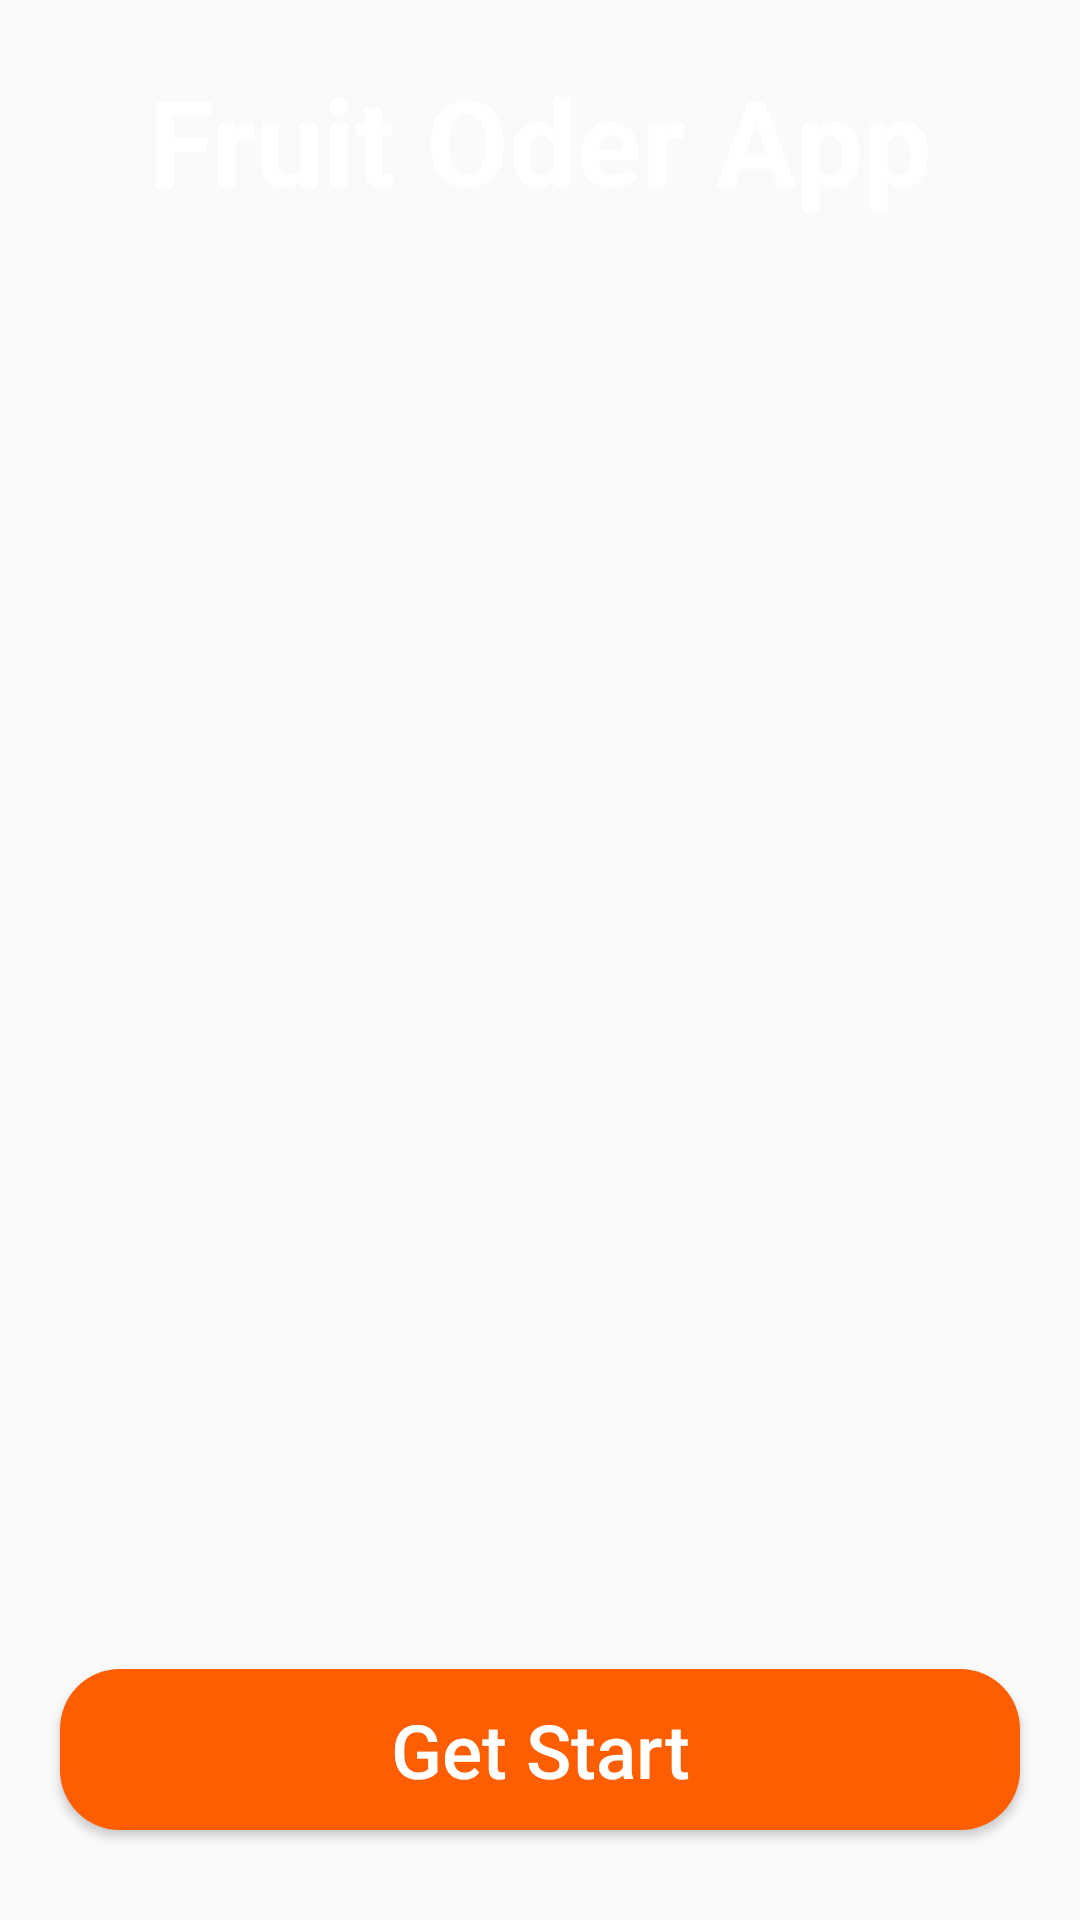

Reconstruct the res/layout file that produces this screen, plus the resources it refers to.
<!-- AndroidManifest.xml: application theme Theme.FruitHealthy -->
<!-- res/layout/activity_splash.xml -->
<?xml version="1.0" encoding="utf-8"?>
<layout xmlns:android="http://schemas.android.com/apk/res/android"
    xmlns:app="http://schemas.android.com/apk/res-auto"
    xmlns:tools="http://schemas.android.com/tools"
    tools:context=".SplashActivity">
    <RelativeLayout
        android:layout_width="match_parent"
        android:layout_height="match_parent">
        <RelativeLayout
            android:layout_width="match_parent"
            android:layout_height="match_parent"
            android:background="@drawable/background_intro"
            android:layout_marginBottom="130dp">
            <TextView
                android:layout_width="wrap_content"
                android:layout_height="wrap_content"
                android:layout_centerHorizontal="true"
                android:layout_marginTop="20dp"
                android:text="Fruit Oder App"
                android:textColor="#FFFFFF"
                android:textSize="40dp"
                android:textStyle="bold" />

            <ImageView
                android:layout_width="wrap_content"
                android:layout_height="wrap_content"
                android:src="@drawable/hoaquapng" />
        </RelativeLayout>
        <Button
            android:id="@+id/btnGetStart"
            android:layout_width="match_parent"
            android:layout_height="wrap_content"
            android:layout_alignParentBottom="true"
            android:layout_marginLeft="20dp"
            android:layout_marginRight="20dp"
            android:layout_marginBottom="30dp"
            android:background="@drawable/custom_btn_splash"
            android:padding="10dp"
            android:text="Get Start"
            android:textAllCaps="false"
            android:textColor="@color/white"
            android:textSize="25sp" />
    </RelativeLayout>
</layout>
<!-- resources referenced by this layout -->
<resources>
  <!-- drawable custom_btn_splash (drawable) -->
  <?xml version="1.0" encoding="utf-8"?>
  <shape xmlns:android="http://schemas.android.com/apk/res/android">
      <solid android:color="#ff5e00"/>
      <corners android:radius="20dp"/>
  </shape>
  <style name="Theme.FruitHealthy" parent="Theme.AppCompat.DayNight.NoActionBar">
          
          <item name="colorPrimary">@color/purple_500</item>
          <item name="colorPrimaryVariant">@color/purple_700</item>
          <item name="colorOnPrimary">@color/white</item>
          
          <item name="colorSecondary">@color/teal_200</item>
          <item name="colorSecondaryVariant">@color/teal_700</item>
          <item name="colorOnSecondary">@color/black</item>
          
          <item name="android:statusBarColor" tools:targetApi="l">?attr/colorPrimaryVariant</item>
          
      </style>
  <!-- not gathered from this repository: default colours our renderer supplied (Android Studio template values) -->
  <color name="purple_500">#FF6200EE</color>
  <color name="purple_700">#FF3700B3</color>
  <color name="teal_200">#FF03DAC5</color>
  <color name="teal_700">#FF018786</color>
  <color name="black">#FF000000</color>
  <color name="white">#FFFFFFFF</color>
</resources>
